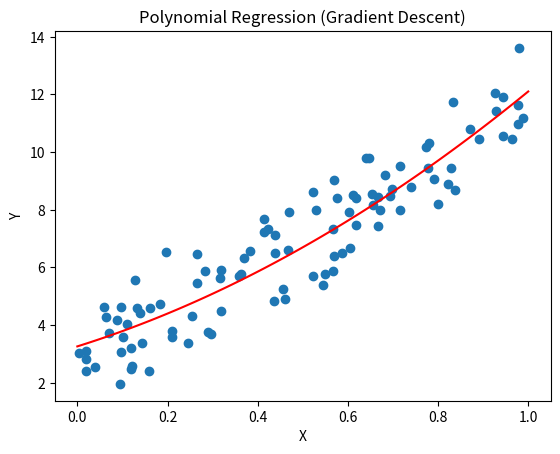

Source code (Python):
import numpy as np
import matplotlib.pyplot as plt

def polynomial_gradient_descent(x, y, a=0, b=0, c=0, lrn_rate=0.01, epoc=2000):
    n = len(x)
    for _ in range(epoc):
        y_pred = a*(x**2) + b*x + c
        
        da = -(2/n) * sum((y - y_pred) * (x**2))
        db = -(2/n) * sum((y - y_pred) * x)
        dc = -(2/n) * sum((y - y_pred))

        a -= lrn_rate * da
        b -= lrn_rate * db
        c -= lrn_rate * dc
    
    return a, b, c

# Data Generation (not perfectly linear now)
np.random.seed(0)
x = np.random.rand(100,1)
y = 4*(x**2) + 5*x + 3 + np.random.randn(100,1)   # real polynomial

# Train Model
a, b, c = polynomial_gradient_descent(x, y)

print(f"a (x^2 coefficient) = {a}")
print(f"b (x coefficient) = {b}")
print(f"c (intercept) = {c}")

# Plot
plt.scatter(x, y)

# Sort x for smooth curve
x_curve = np.linspace(0,1,100).reshape(-1,1)
y_curve = a*(x_curve**2) + b*x_curve + c

plt.plot(x_curve, y_curve, color="red")
plt.title("Polynomial Regression (Gradient Descent)")
plt.xlabel("X")
plt.ylabel("Y")
plt.show()
